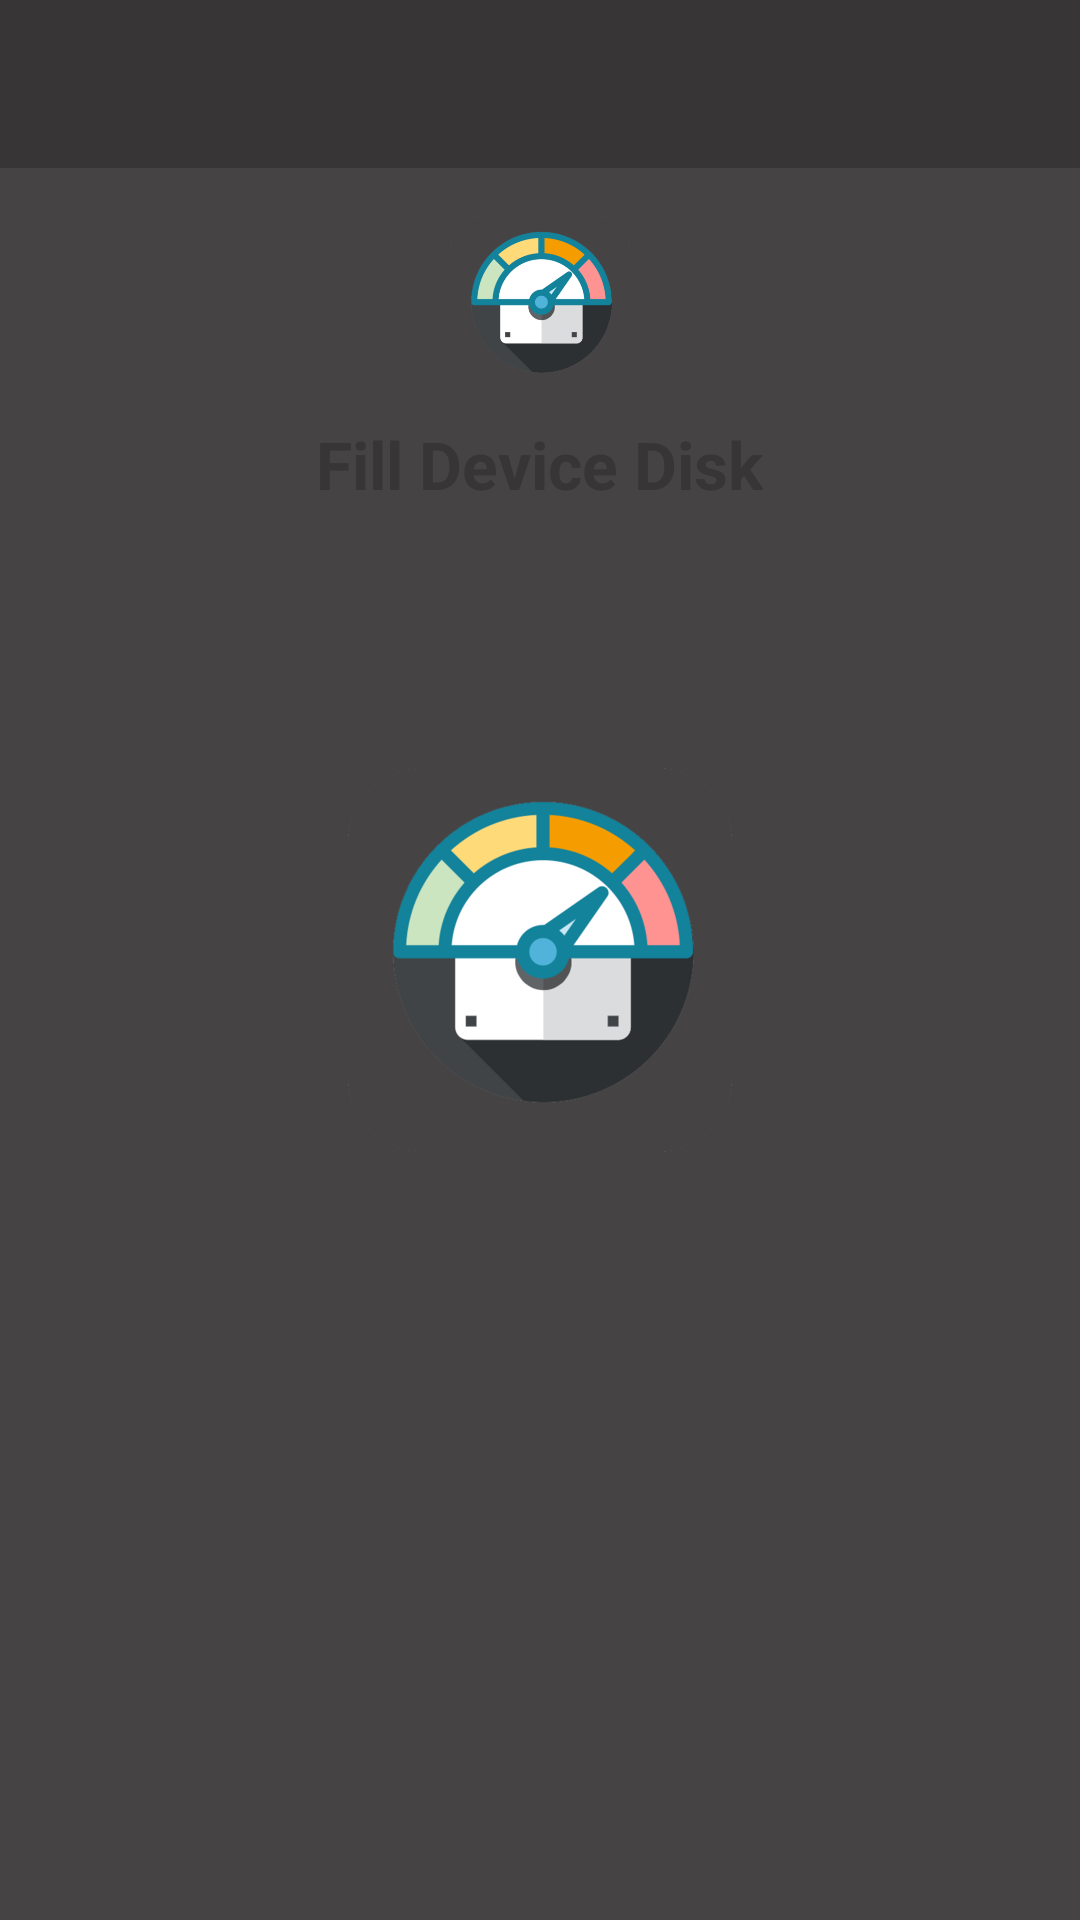

Layout XML and referenced resources for this Android screen:
<!-- AndroidManifest.xml: application theme AppTheme.BrandedLaunch -->
<!-- res/layout/activity_license.xml -->
<?xml version="1.0" encoding="utf-8"?>
<LinearLayout xmlns:android="http://schemas.android.com/apk/res/android"
    android:layout_width="match_parent"
    android:layout_height="match_parent"
    android:orientation="vertical">

    <include layout="@layout/toolbar" />

    <LinearLayout
        android:layout_width="match_parent"
        android:layout_height="match_parent"
        android:layout_marginTop="@dimen/activity_vertical_margin"
        android:gravity="top|center_horizontal"
        android:orientation="vertical">

        <ImageView
            android:layout_width="@dimen/about_image_dimension"
            android:layout_height="@dimen/about_image_dimension"
            android:background="@drawable/launcher_icon"
            android:contentDescription="@string/default_content_description" />

        <TextView
            android:layout_width="wrap_content"
            android:layout_height="wrap_content"
            android:layout_marginTop="@dimen/about_view_separator"
            android:text="@string/app_name"
            android:textAppearance="?android:attr/textAppearanceLarge"
            android:textColor="@color/colorPrimary"
            android:textStyle="bold" />

        <TextView
            android:id="@+id/header"
            android:layout_width="wrap_content"
            android:layout_height="wrap_content"
            android:layout_marginTop="@dimen/about_view_separator"
            android:textAppearance="?android:attr/textAppearanceMedium"
            android:textColor="@color/dark_text"
            android:textStyle="bold" />

        <ScrollView
            android:layout_width="match_parent"
            android:layout_height="wrap_content"
            android:fillViewport="true"
            android:padding="@dimen/activity_horizontal_margin">

            <LinearLayout
                android:layout_width="match_parent"
                android:layout_height="wrap_content"
                android:orientation="vertical">

                <TextView
                    android:id="@+id/content"
                    android:layout_width="wrap_content"
                    android:layout_height="wrap_content"
                    android:layout_marginTop="@dimen/activity_vertical_margin"
                    android:textAppearance="?android:attr/textAppearanceSmall"
                    android:textColor="@color/dark_text" />

            </LinearLayout>

        </ScrollView>

    </LinearLayout>

</LinearLayout>
<!-- res/layout/toolbar.xml (included above) -->
<?xml version="1.0" encoding="utf-8"?>
<FrameLayout xmlns:android="http://schemas.android.com/apk/res/android"
    xmlns:tools="http://schemas.android.com/tools"
    android:layout_width="match_parent"
    android:layout_height="?attr/actionBarSize"
    android:elevation="5dp"
    tools:ignore="MergeRootFrame">

    <ImageView
        android:id="@+id/toolbar_bg"
        android:layout_width="match_parent"
        android:layout_height="match_parent"
        android:background="@color/colorPrimary"
        android:contentDescription="@string/default_content_description"
        android:scaleType="fitXY" />

    <android.support.v7.widget.Toolbar
        android:id="@+id/toolbar"
        style="@style/ToolBarStyle">

        <TextView
            android:id="@+id/toolbar_text"
            style="@style/ToolbarTitleTextStyle" />
    </android.support.v7.widget.Toolbar>
</FrameLayout>
<!-- resources referenced by this layout -->
<resources>
  <color name="colorPrimary">#373535</color>
  <color name="dark_text">#000000</color>
  <dimen name="about_image_dimension">60dp</dimen>
  <dimen name="about_view_separator">8dp</dimen>
  <dimen name="activity_horizontal_margin">16dp</dimen>
  <dimen name="activity_vertical_margin">16dp</dimen>
  <!-- drawable launcher_icon: png bitmap (drawable-hdpi, 14921 bytes) -->
  <string name="app_name">Fill Device Disk</string>
  <string name="default_content_description">Content description</string>
  <style name="ToolBarStyle">
          <item name="android:layout_height">?attr/actionBarSize</item>
          <item name="android:layout_width">match_parent</item>
          <item name="android:minHeight">?attr/actionBarSize</item>
      </style>
  <style name="ToolbarTitleTextStyle">
          <item name="android:layout_width">wrap_content</item>
          <item name="android:layout_height">wrap_content</item>
          <item name="android:textAppearance">?android:attr/textAppearanceMedium</item>
          <item name="android:layout_gravity">left</item>
          <item name="android:singleLine">true</item>
          <item name="android:ellipsize">end</item>
          <item name="android:textColor">@color/light_text</item>
          <item name="android:paddingRight">@dimen/toolbar_print_title_rightpadding</item>
          <item name="android:paddingTop">@dimen/toolbar_print_title_toppadding</item>
          <item name="android:paddingBottom">@dimen/toolbar_print_title_bottompadding</item>
      </style>
  <style name="AppTheme.BrandedLaunch">
          <item name="android:windowBackground">@drawable/launcher_bg</item>
          <item name="android:windowFullscreen">true</item>
      </style>
  <color name="light_text">#FFFFFF</color>
  <dimen name="toolbar_print_title_rightpadding">16dp</dimen>
  <dimen name="toolbar_print_title_toppadding">0dp</dimen>
  <dimen name="toolbar_print_title_bottompadding">0dp</dimen>
  <!-- drawable launcher_bg (drawable) -->
  <?xml version="1.0" encoding="utf-8"?>
  <layer-list xmlns:android="http://schemas.android.com/apk/res/android">
      <item android:drawable="@color/button"
          android:gravity="fill"/>
  
      <item>
          <bitmap
              android:gravity="center"
              android:src="@drawable/launcher_icon"
              android:tileMode="disabled" />
      </item>
  
  </layer-list>
  <color name="button">#454344</color>
</resources>
